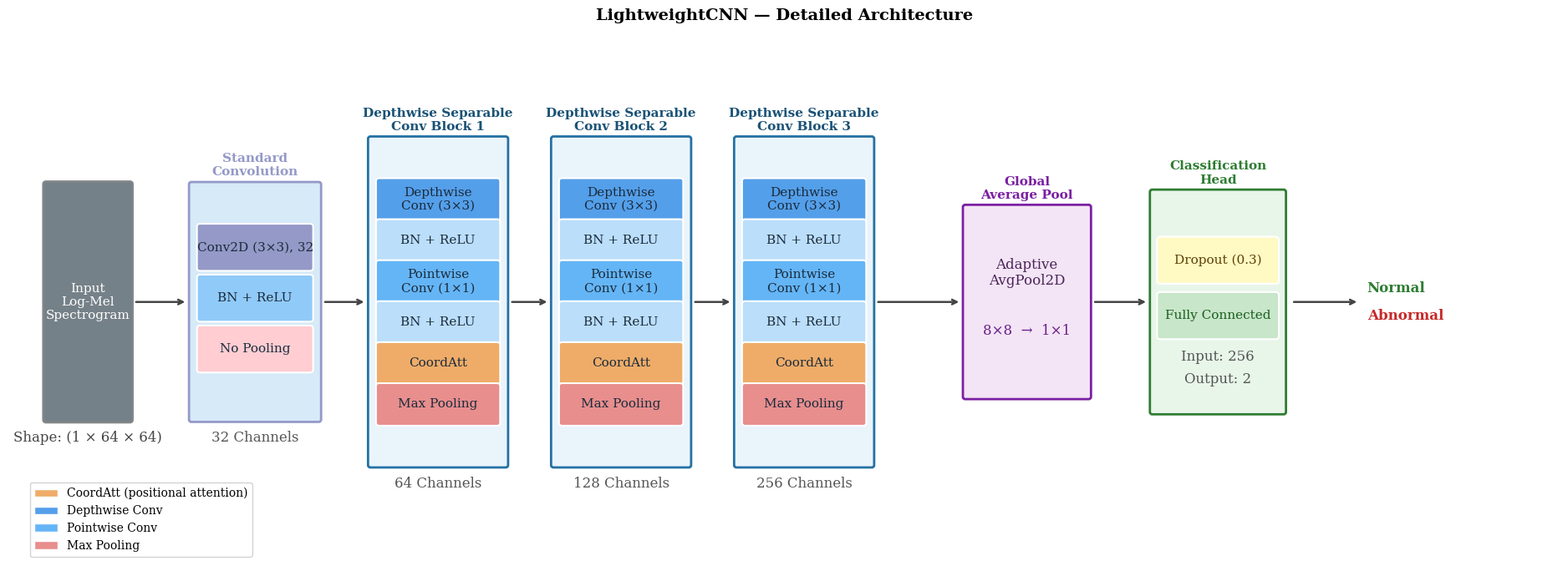

Python code for this plot:
"""
Flat-style architecture diagram for LightweightCNN + CoordAtt.
Style mirrors the block-diagram format commonly used in ML papers.
Output: fig4_1_architecture_flat.png
"""

import matplotlib.pyplot as plt
import matplotlib.patches as mpatches
from matplotlib.patches import FancyBboxPatch

plt.rcParams['font.family'] = 'serif'

fig, ax = plt.subplots(figsize=(19, 7))
ax.set_xlim(0, 19.5)
ax.set_ylim(0, 7)
ax.axis('off')

# ── Colour palette (muted, harmonious) ───────────────────────────────────
C_INPUT_BG   = "#758188"   # blue-grey slate
C_CONV       = "#9499C7"   # deep blue (border / inner block)
C_BN         = '#90CAF9'   # light blue
C_NOPOOLING  = '#FFCDD2'   # soft pink/red
C_DW         = "#549FEA"   # medium blue
C_COORDATT   = "#EFAC68"   # warm amber (accent)
C_PW         = '#64B5F6'   # sky blue
C_BNRELU     = '#BBDEFB'   # very light blue
C_MAXPOOL    = "#E88E8D"   # red
C_GAP_BG     = '#F3E5F5'   # very light violet
C_GAP_BDR    = '#7B1FA2'   # purple
C_CLS_BG     = '#E8F5E9'   # very light green
C_CLS_BDR    = '#2E7D32'   # dark green
C_DROPOUT    = '#FFF9C4'   # pale yellow
C_FC         = '#C8E6C9'   # light green

CY = 3.5  # vertical centre of everything

# ── Helpers ───────────────────────────────────────────────────────────────
def rbox(ax, cx, cy, w, h, fc, ec='white', lw=1.5, pad=0.04):
    p = FancyBboxPatch((cx - w/2, cy - h/2), w, h,
                       boxstyle=f"round,pad={pad}",
                       facecolor=fc, edgecolor=ec, linewidth=lw, zorder=3)
    ax.add_patch(p)

def txt(ax, cx, cy, s, fs=11, color='white', bold=False):
    ax.text(cx, cy, s, ha='center', va='center', fontsize=fs,
            color=color, fontweight='bold' if bold else 'normal',
            multialignment='center', zorder=4)

def arrow(ax, x1, x2, y=CY):
    ax.annotate('', xy=(x2, y), xytext=(x1, y),
                arrowprops=dict(arrowstyle='->', color='#444444', lw=1.8),
                zorder=5)

def section_header(ax, cx, top_y, s, color):
    ax.text(cx, top_y, s, ha='center', va='bottom', fontsize=11,
            fontweight='bold', color=color, multialignment='center', zorder=4)

# ── 0  Input block ────────────────────────────────────────────────────────
IX, IW, IH = 1.0, 1.05, 3.1
rbox(ax, IX, CY, IW, IH, C_INPUT_BG, ec='#888888', lw=1.5)
txt(ax, IX, CY, 'Input\nLog-Mel\nSpectrogram', fs=11)
ax.text(IX, CY - IH/2 - 0.15, 'Shape: (1 × 64 × 64)',
        ha='center', va='top', fontsize=12, color='#444444')

# ── 1  Standard Convolution block ────────────────────────────────────────
SX, SW, SH = 3.1, 1.6, 3.1
rbox(ax, SX, CY, SW, SH, '#d6eaf8', ec=C_CONV, lw=2, pad=0.03)
section_header(ax, SX, CY + SH/2 + 0.08, 'Standard\nConvolution', C_CONV)

rw = 1.38
for ry, fc, label, tc in [
    (CY + 0.72, C_CONV,      'Conv2D (3×3), 32', '#1a2b3c'),
    (CY + 0.05, C_BN,        'BN + ReLU',        '#1a2b3c'),
    (CY - 0.62, C_NOPOOLING, 'No Pooling',       '#1a2b3c'),
]:
    rbox(ax, SX, ry, rw, 0.54, fc, pad=0.04)
    txt(ax, SX, ry, label, color=tc)

ax.text(SX, CY - SH/2 - 0.15, '32 Channels',
        ha='center', va='top', fontsize=12, color='#555555')

arrow(ax, IX + IW/2 + 0.05, SX - SW/2 - 0.05)

# ── 2–4  DSC Blocks (with CoordAtt) ──────────────────────────────────────
DSC_ROWS = [
    (C_DW,       'Depthwise\nConv (3×3)', '#1a2b3c'),
    (C_BNRELU,   'BN + ReLU',             '#1a2b3c'),
    (C_PW,       'Pointwise\nConv (1×1)', '#1a2b3c'),
    (C_BNRELU,   'BN + ReLU',             '#1a2b3c'),
    (C_COORDATT, 'CoordAtt',              '#1a2b3c'),
    (C_MAXPOOL,  'Max Pooling',           '#1a2b3c'),
]

BW, BH   = 1.7, 4.3
ROW_H    = 0.48
ROW_GAP  = 0.06
N        = len(DSC_ROWS)
ROWS_TOT = N * ROW_H + (N - 1) * ROW_GAP

DSC_XS    = [5.4, 7.7, 10.0]
DSC_CHANS = [64, 128, 256]
DSC_LABELS = [
    'Depthwise Separable\nConv Block 1',
    'Depthwise Separable\nConv Block 2',
    'Depthwise Separable\nConv Block 3',
]

for bx, ch, title in zip(DSC_XS, DSC_CHANS, DSC_LABELS):
    rbox(ax, bx, CY, BW, BH, '#eaf4fb', ec='#2471a3', lw=2, pad=0.03)
    section_header(ax, bx, CY + BH/2 + 0.08, title, '#1a5276')

    top = CY + ROWS_TOT/2 - ROW_H/2
    for i, (fc, lbl, tc) in enumerate(DSC_ROWS):
        ry = top - i * (ROW_H + ROW_GAP)
        rbox(ax, bx, ry, BW - 0.22, ROW_H, fc, pad=0.04)
        txt(ax, bx, ry, lbl, color=tc)

    ax.text(bx, CY - BH/2 - 0.15, f'{ch} Channels',
            ha='center', va='top', fontsize=12, color='#555555')

arrow(ax, SX + SW/2 + 0.05,       DSC_XS[0] - BW/2 - 0.05)
arrow(ax, DSC_XS[0] + BW/2 + 0.05, DSC_XS[1] - BW/2 - 0.05)
arrow(ax, DSC_XS[1] + BW/2 + 0.05, DSC_XS[2] - BW/2 - 0.05)

# ── 5  Global Average Pooling ─────────────────────────────────────────────
GX, GW, GH = 12.8, 1.55, 2.5
rbox(ax, GX, CY, GW, GH, C_GAP_BG, ec=C_GAP_BDR, lw=2, pad=0.03)
section_header(ax, GX, CY + GH/2 + 0.08, 'Global\nAverage Pool', C_GAP_BDR)
txt(ax, GX, CY + 0.38, 'Adaptive\nAvgPool2D', fs=12, color='#4a235a')
txt(ax, GX, CY - 0.38, '8×8  →  1×1', fs=12, color='#6a1e8a')

arrow(ax, DSC_XS[2] + BW/2 + 0.05, GX - GW/2 - 0.05)

# ── 6  Classification Head ────────────────────────────────────────────────
CX2, CW2, CH2 = 15.2, 1.65, 2.9
rbox(ax, CX2, CY, CW2, CH2, C_CLS_BG, ec=C_CLS_BDR, lw=2, pad=0.03)
section_header(ax, CX2, CY + CH2/2 + 0.08, 'Classification\nHead', C_CLS_BDR)

rbox(ax, CX2, CY + 0.55, CW2 - 0.2, 0.54, C_DROPOUT, pad=0.04)
txt(ax, CX2, CY + 0.55, 'Dropout (0.3)', color='#5D4000', fs=11)

rbox(ax, CX2, CY - 0.18, CW2 - 0.2, 0.54, C_FC, pad=0.04)
txt(ax, CX2, CY - 0.18, 'Fully Connected', color='#1a5e20', fs=11)

ax.text(CX2, CY - 0.72, 'Input: 256',  ha='center', va='center', fontsize=12, color='#555')
ax.text(CX2, CY - 1.02, 'Output: 2',   ha='center', va='center', fontsize=12, color='#555')

arrow(ax, GX + GW/2 + 0.05, CX2 - CW2/2 - 0.05)

# ── 7  Output label ───────────────────────────────────────────────────────
OX = CX2 + CW2/2 + 0.1
arrow(ax, OX, OX + 0.85)
ax.text(OX + 0.95, CY + 0.18, 'Normal',   ha='left', va='center',
        fontsize=12, color='#2E7D32', fontweight='bold')
ax.text(OX + 0.95, CY - 0.18, 'Abnormal', ha='left', va='center',
        fontsize=12, color='#C62828', fontweight='bold')

# ── Legend ────────────────────────────────────────────────────────────────
ax.legend(handles=[
    mpatches.Patch(fc=C_COORDATT,  ec='white', label='CoordAtt (positional attention)'),
    mpatches.Patch(fc=C_DW,        ec='white', label='Depthwise Conv'),
    mpatches.Patch(fc=C_PW,        ec='white', label='Pointwise Conv'),
    mpatches.Patch(fc=C_MAXPOOL,   ec='white', label='Max Pooling'),
], loc='lower left', bbox_to_anchor=(0.01, 0.01),
   fontsize=10, framealpha=0.85, edgecolor='#cccccc')

ax.set_title('LightweightCNN — Detailed Architecture',
             fontsize=14, fontweight='bold', pad=14)

plt.tight_layout()
plt.savefig('fig4_1_architecture_flat.png', dpi=300, bbox_inches='tight',
            facecolor='white')
print("Saved: fig4_1_architecture_flat.png")
